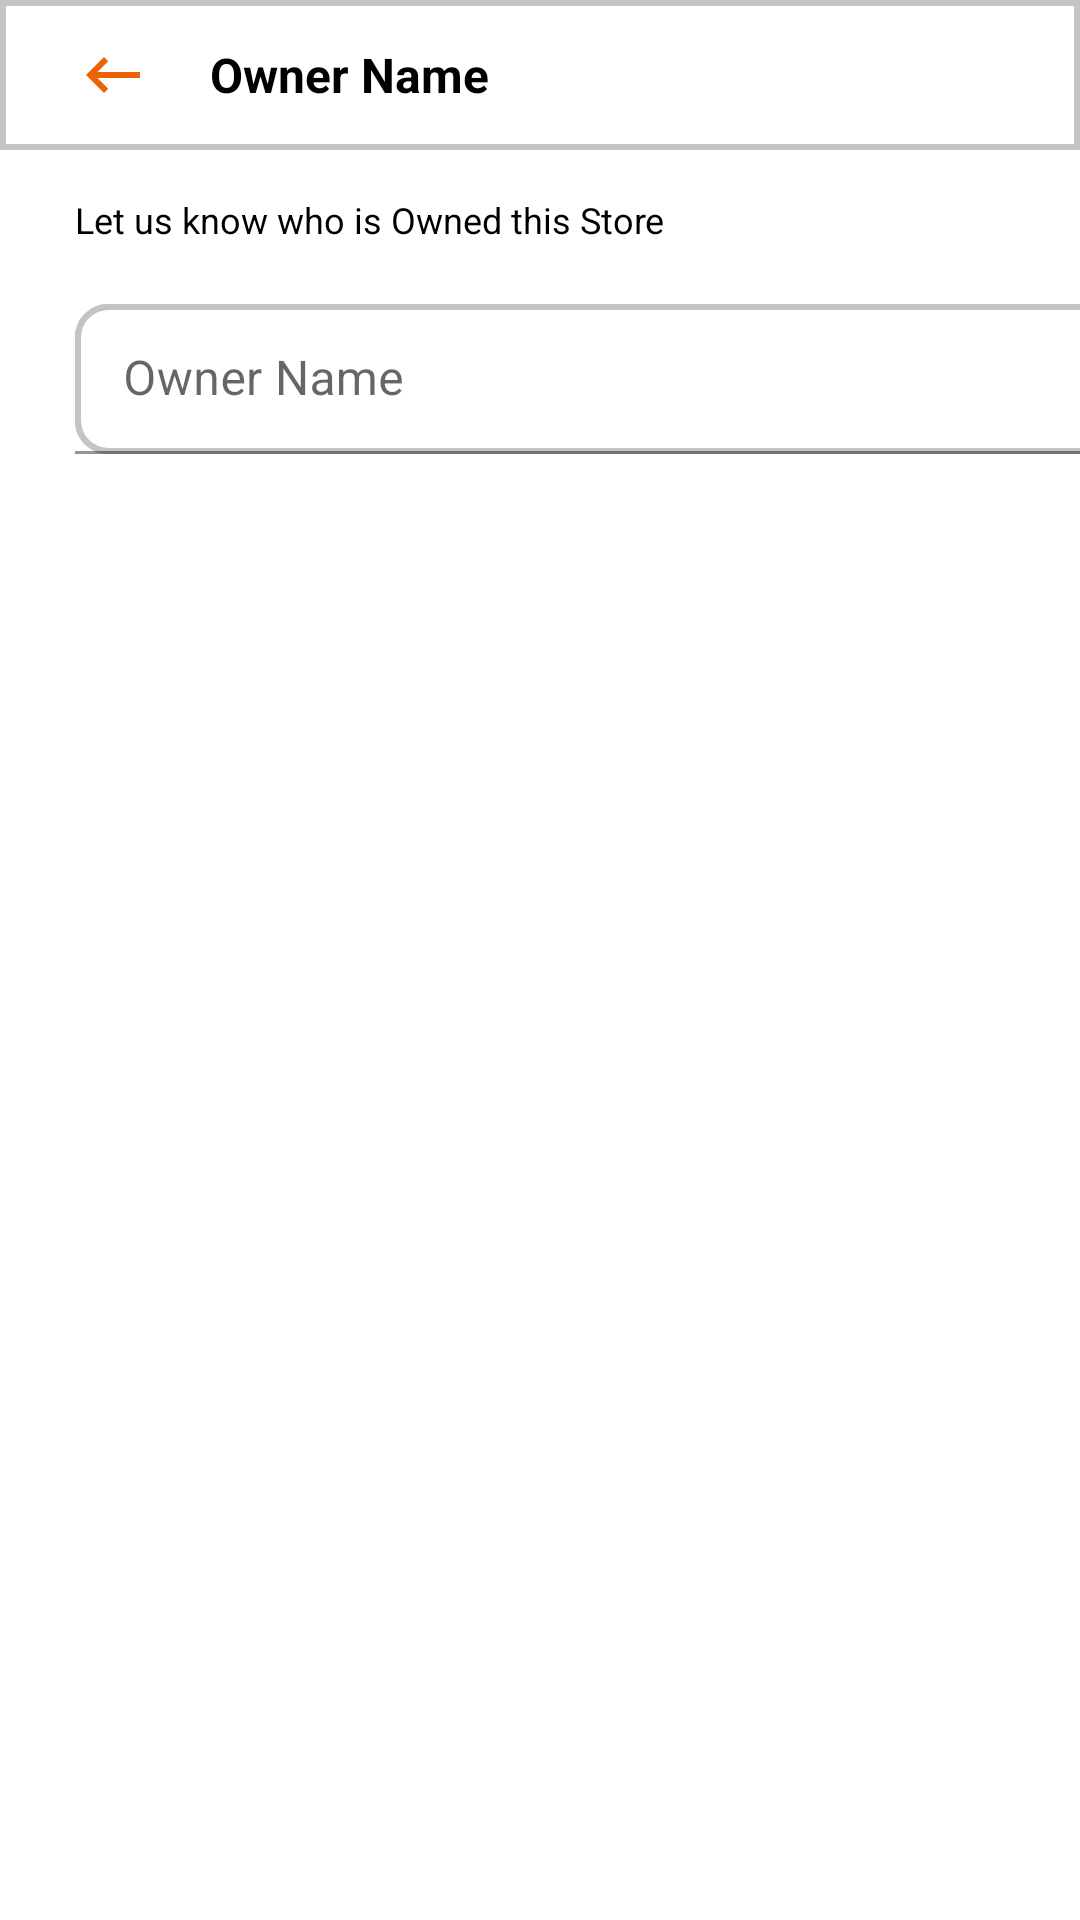

Android layout source for this screen:
<!-- AndroidManifest.xml: application theme Theme.MyApplication -->
<!-- res/layout/activity_edit_store_owner_name.xml -->
<?xml version="1.0" encoding="utf-8"?>
<androidx.constraintlayout.widget.ConstraintLayout xmlns:android="http://schemas.android.com/apk/res/android"
    xmlns:app="http://schemas.android.com/apk/res-auto"
    xmlns:tools="http://schemas.android.com/tools"
    android:layout_width="match_parent"
    android:layout_height="match_parent"
    tools:context=".Mart.EditStoreOwnerName">

    <RelativeLayout
        android:layout_width="match_parent"
        android:layout_height="match_parent">


        <LinearLayout
            android:layout_width="match_parent"
            android:layout_height="50dp"
            android:background="@drawable/input_bg2">

            <ImageButton
                android:id="@+id/backtoeditmartProfile"
                android:layout_width="45dp"
                android:layout_height="45dp"
                android:background="@color/white"
                android:src="@drawable/backarrow"
                android:layout_marginLeft="15dp"
                android:layout_gravity="center"/>


            <TextView
                android:layout_width="wrap_content"
                android:layout_height="wrap_content"
                android:text="Owner Name"
                android:textColor="@color/black"
                android:textSize="16dp"
                android:textStyle="bold"
                android:layout_gravity="center"
                android:layout_marginLeft="10dp"/>


        </LinearLayout>

        <LinearLayout
            android:layout_width="match_parent"
            android:layout_height="match_parent"
            android:layout_marginTop="50dp"
            android:orientation="vertical">

            <TextView
                android:layout_width="wrap_content"
                android:layout_height="wrap_content"
                android:layout_marginLeft="25dp"
                android:layout_marginTop="15dp"
                android:text="Let us know who is Owned this Store"
                android:textColor="@color/black"
                android:textSize="12dp" />

            <com.google.android.material.textfield.TextInputLayout
                style="@style/ThemeOverlay.Material3.AutoCompleteTextView.OutlinedBox"
                android:layout_width="350dp"
                android:layout_height="50dp"
                android:layout_marginLeft="25dp"
                android:layout_marginTop="20dp"
                android:background="@drawable/input_bg"
                android:hint="Owner Name"
                app:boxStrokeColor="@color/black"
                app:hintTextColor="@color/black">


                <com.google.android.material.textfield.TextInputEditText
                    android:id="@+id/editmartownerName"
                    android:layout_width="match_parent"
                    android:layout_height="match_parent"
                    android:background="@drawable/input_bg"
                    android:inputType="text"
                    android:textColor="@color/black" />

            </com.google.android.material.textfield.TextInputLayout>
        </LinearLayout>

        <LinearLayout
            android:layout_width="match_parent"
            android:layout_height="match_parent"
            android:layout_marginTop="650dp"
            android:background="@drawable/input_bg2"
            android:orientation="vertical">

            <androidx.cardview.widget.CardView
                android:layout_width="350dp"
                android:layout_height="50dp"
                app:cardCornerRadius="10dp"
                android:layout_gravity="center"
                android:layout_marginTop="15dp">

                <Button
                    android:id="@+id/savemartownername_bttn"
                    android:layout_width="match_parent"
                    android:layout_height="match_parent"
                    android:text="Save"
                    android:textAllCaps="false"
                    android:backgroundTint="#EA6403"/>

            </androidx.cardview.widget.CardView>


        </LinearLayout>

    </RelativeLayout>


</androidx.constraintlayout.widget.ConstraintLayout>
<!-- resources referenced by this layout -->
<resources>
  <!-- drawable backarrow (drawable) -->
  <vector android:autoMirrored="true" android:height="24dp"
      android:tint="#EA6403" android:viewportHeight="24"
      android:viewportWidth="24" android:width="24dp" xmlns:android="http://schemas.android.com/apk/res/android">
      <path android:fillColor="@android:color/white" android:pathData="M21,11H6.83l3.58,-3.59L9,6l-6,6 6,6 1.41,-1.41L6.83,13H21z"/>
  </vector>
  <!-- drawable input_bg (drawable) -->
  <?xml version="1.0" encoding="utf-8"?>
  <shape xmlns:android="http://schemas.android.com/apk/res/android">
  
      <stroke android:color="#C4C4C4" android:width="2dp" />
      <corners android:radius="10dp"/>
  
  </shape>
  <!-- drawable input_bg2 (drawable-v24) -->
  <?xml version="1.0" encoding="utf-8"?>
  <shape xmlns:android="http://schemas.android.com/apk/res/android">
  
      <stroke android:color="#C4C4C4" android:width="2dp" />
      <corners android:radius="0dp"/>
  
  </shape>
  <style name="Theme.MyApplication" parent="Theme.MaterialComponents.DayNight.NoActionBar">
          
          <item name="colorPrimary">#F24E1E</item>
  
          <item name="colorPrimaryVariant">@color/purple_700</item>
          <item name="colorOnPrimary">@color/white</item>
          
          <item name="colorSecondary">@color/teal_200</item>
          <item name="colorSecondaryVariant">@color/teal_700</item>
          <item name="colorOnSecondary">@color/black</item>
          
          <item name="android:statusBarColor" tools:targetApi="l">?attr/colorPrimaryVariant</item>
          
      </style>
  <!-- not gathered from this repository: default colours our renderer supplied (Android Studio template values) -->
  <color name="purple_700">#FF3700B3</color>
  <color name="teal_200">#FF03DAC5</color>
  <color name="teal_700">#FF018786</color>
  <color name="black">#FF000000</color>
  <color name="white">#FFFFFFFF</color>
</resources>
